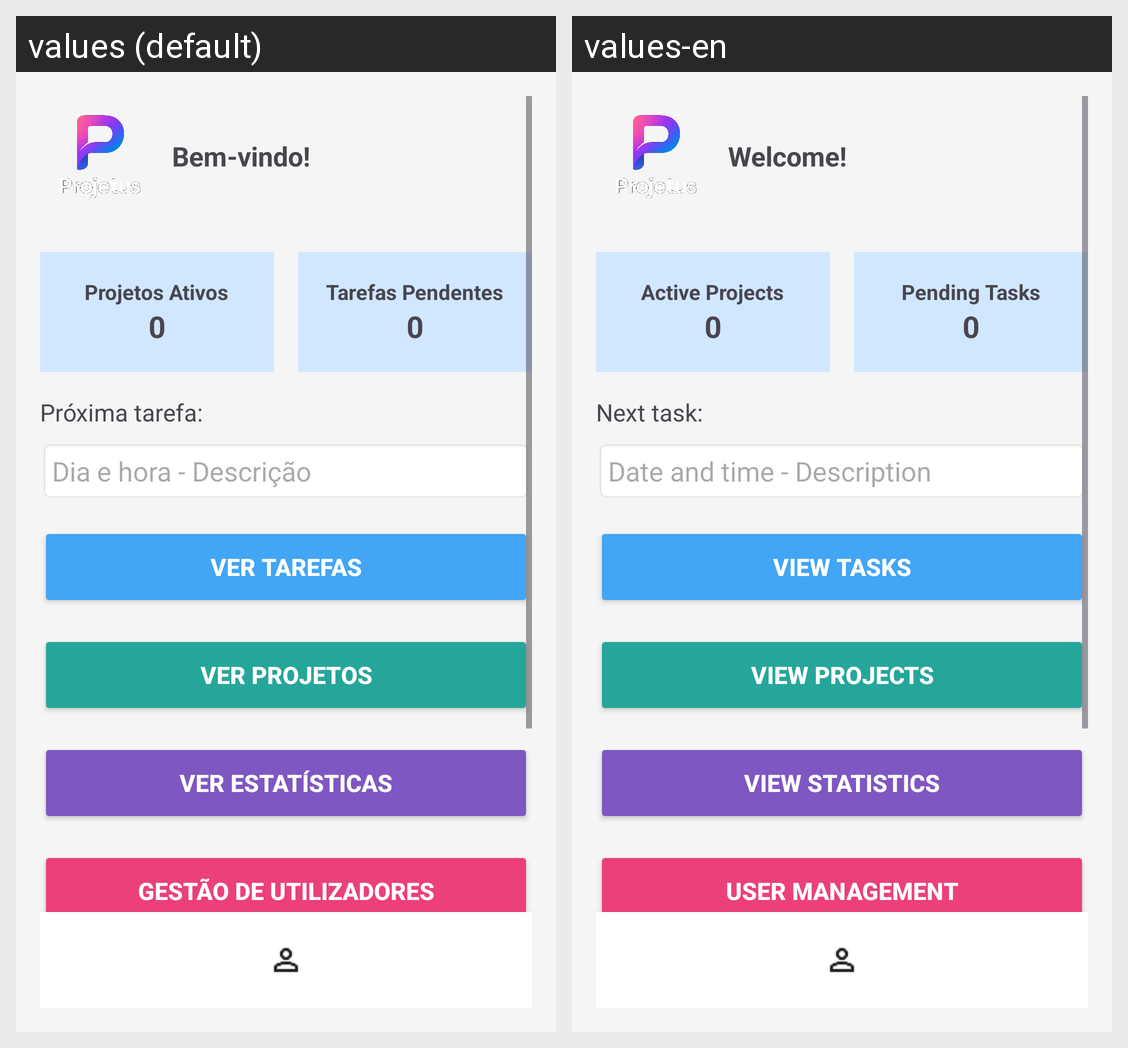

The same Android screen rendered under two of its app's locales, left to right. List the strings drawn on it with the default value and each locale's translation.
Android screen res/layout/activity_dashboard.xml rendered under 2 locales, left to right: values (default), values-en. Device: Nexus 5 (rendered at 1080×1920; each locale shown at half size, 540×960, under a caption strip naming it); theme Theme.Projetus.
Strings drawn on this screen, with the default value and each locale's value (text and hints the layout hard-codes, and strings that could not be matched under every locale, appear in the picture but are not listed):

welcome_simple
  values: Bem-vindo!
  values-en: Welcome!

active_projects
  values: Projetos Ativos
  values-en: Active Projects

pending_tasks
  values: Tarefas Pendentes
  values-en: Pending Tasks

next_task_label
  values: Próxima tarefa:
  values-en: Next task:

next_task_hint
  values: Dia e hora - Descrição
  values-en: Date and time - Description

view_tasks
  values: Ver tarefas
  values-en: View tasks

view_projects
  values: Ver projetos
  values-en: View projects

view_statistics
  values: Ver estatísticas
  values-en: View statistics

user_management
  values: Gestão de Utilizadores
  values-en: User Management
